3-way image classification set "Data" from GitHub (yashhashhrrreee/Peppermint-Identification-and-Classification-Model); label vocabulary: dried, fresh, spoiled.

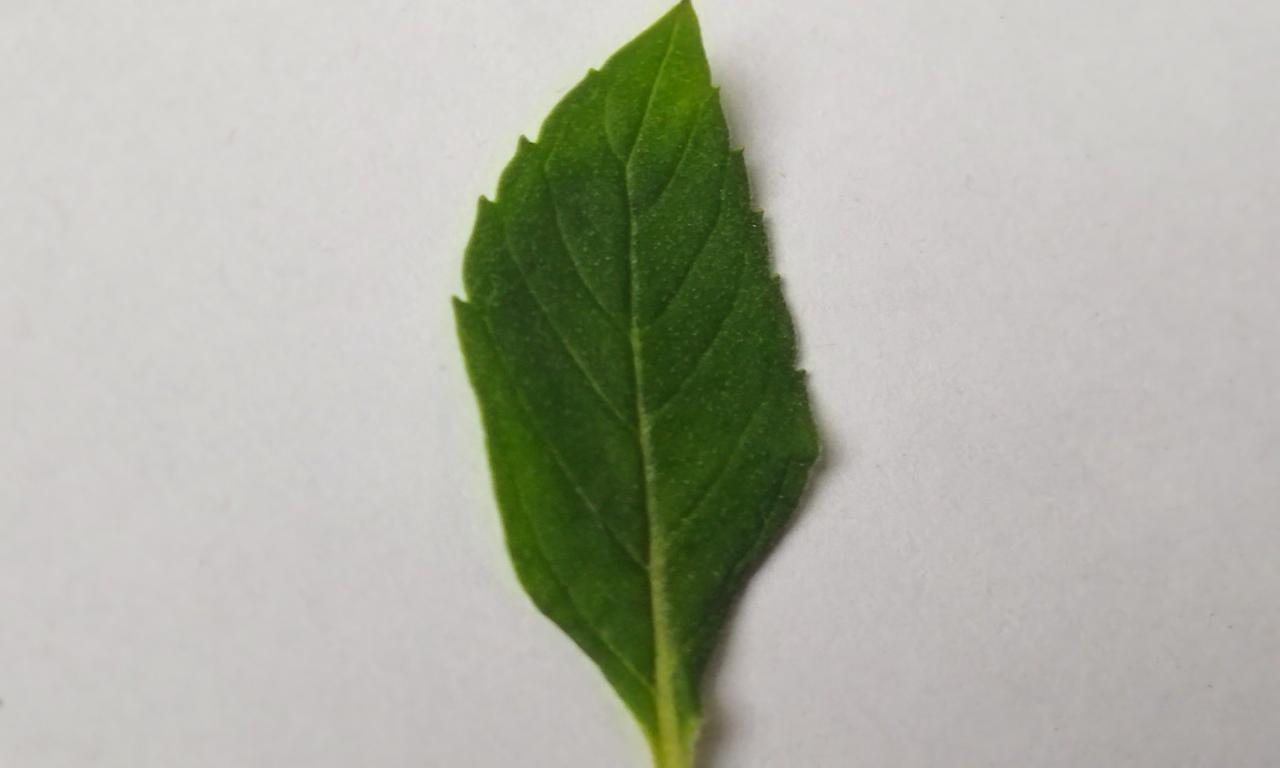
Label: fresh

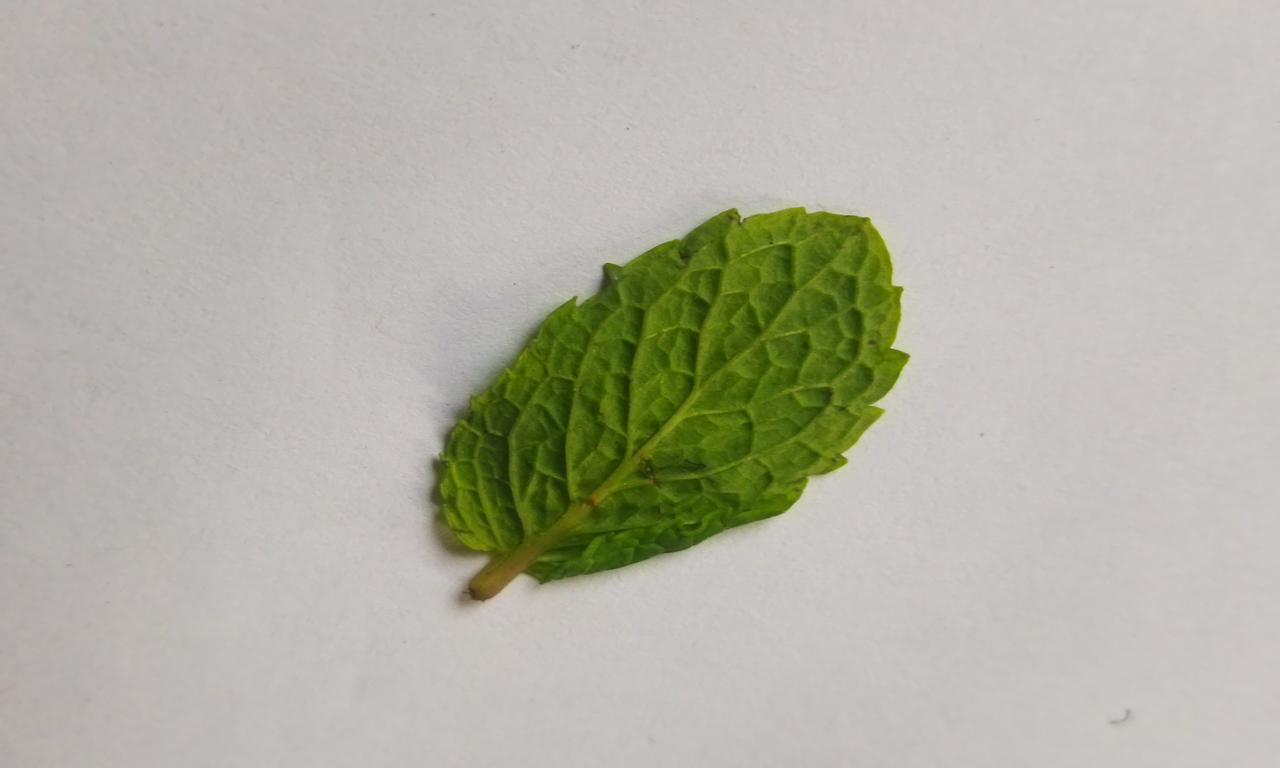
Label: fresh

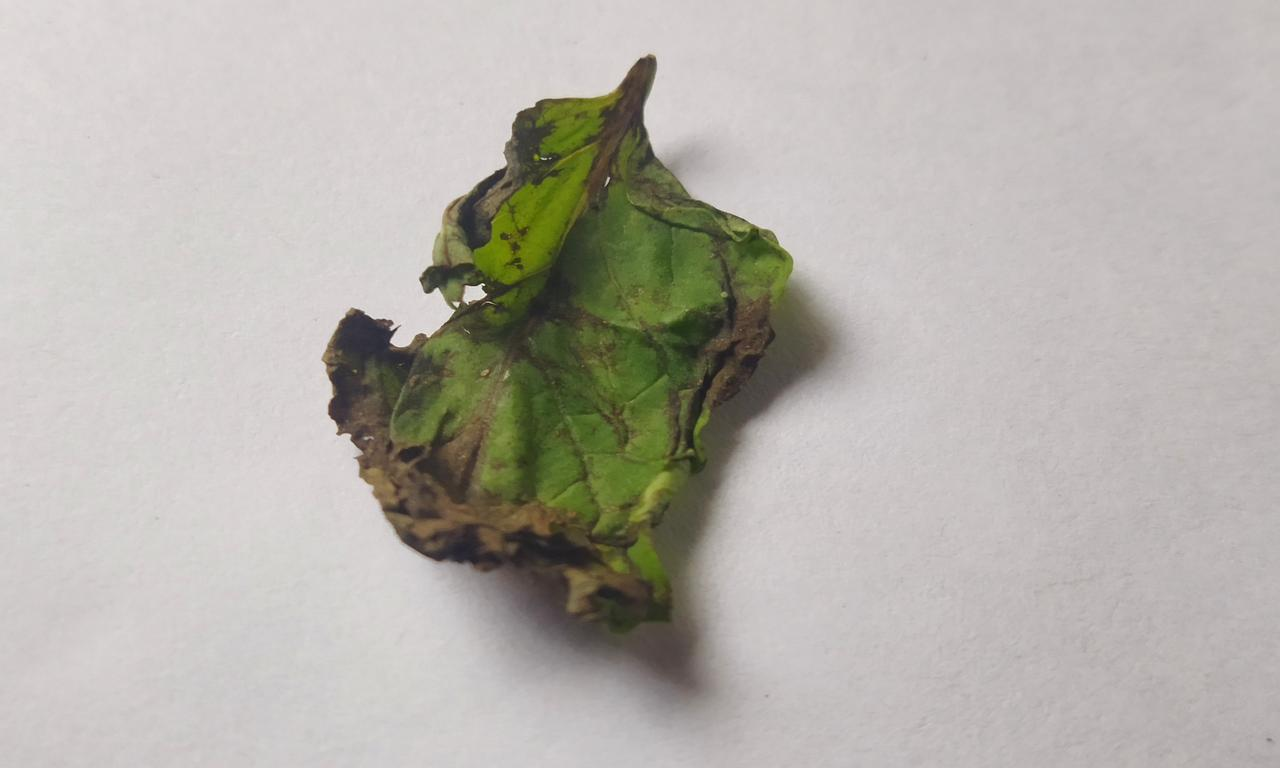
Label: spoiled

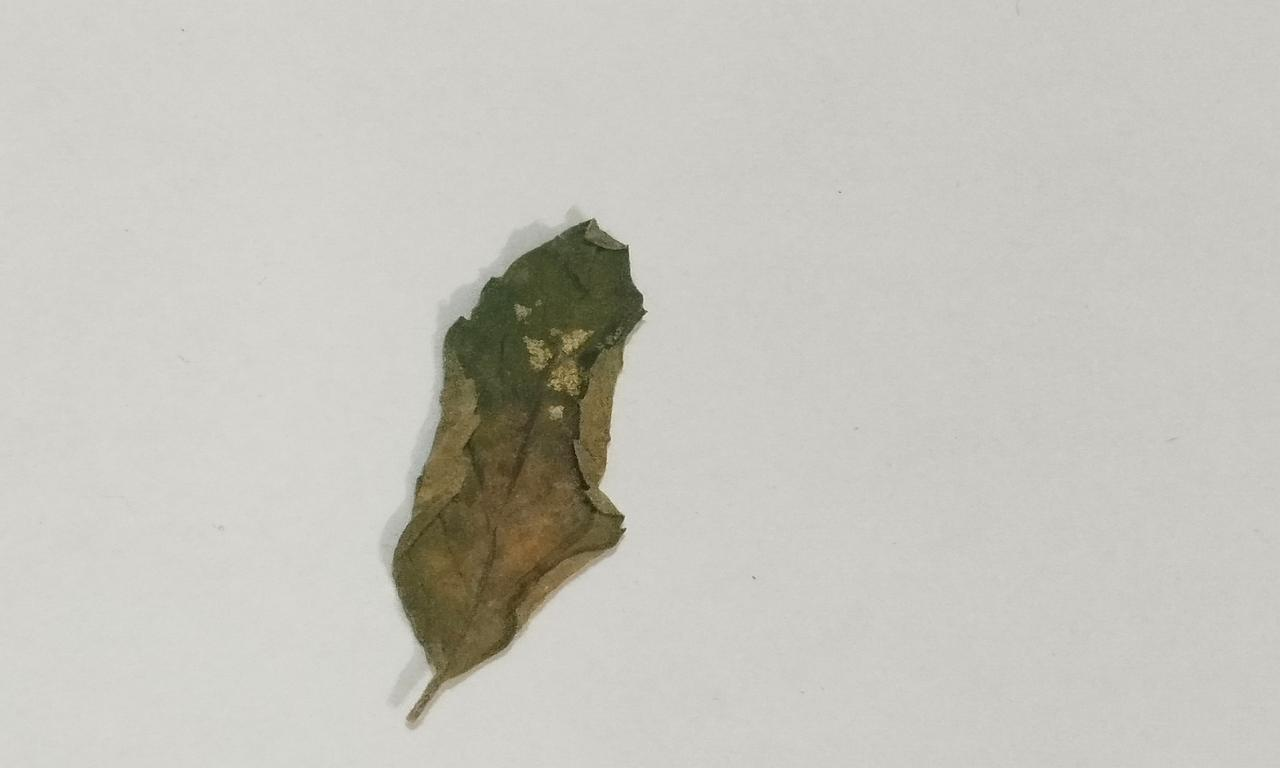
Label: dried

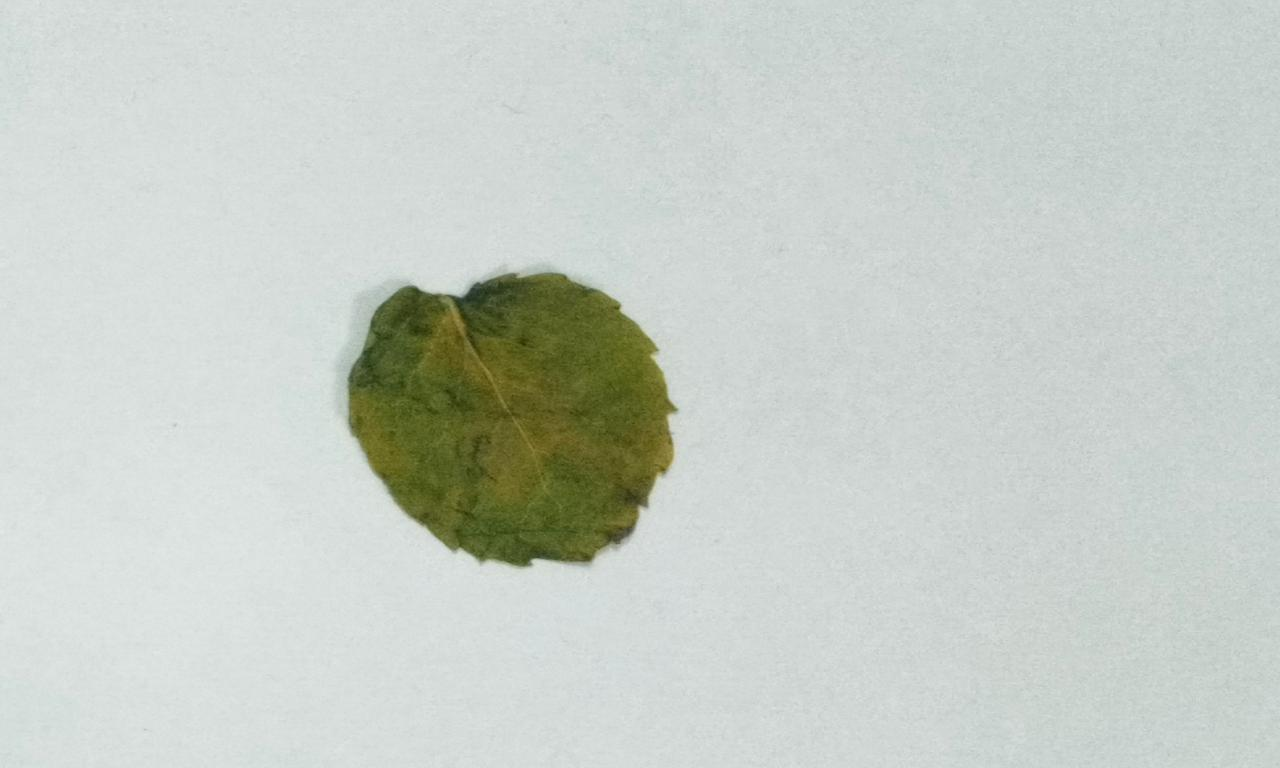
Label: dried

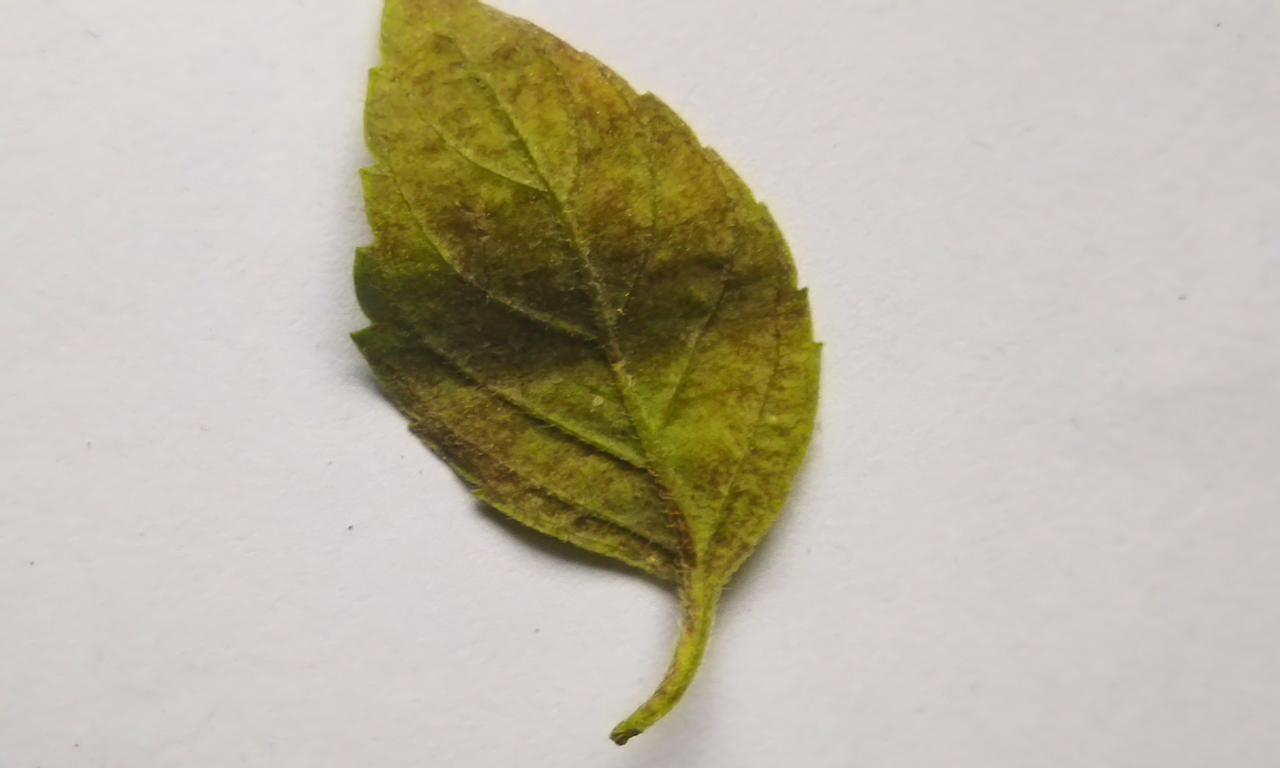
Label: spoiled
